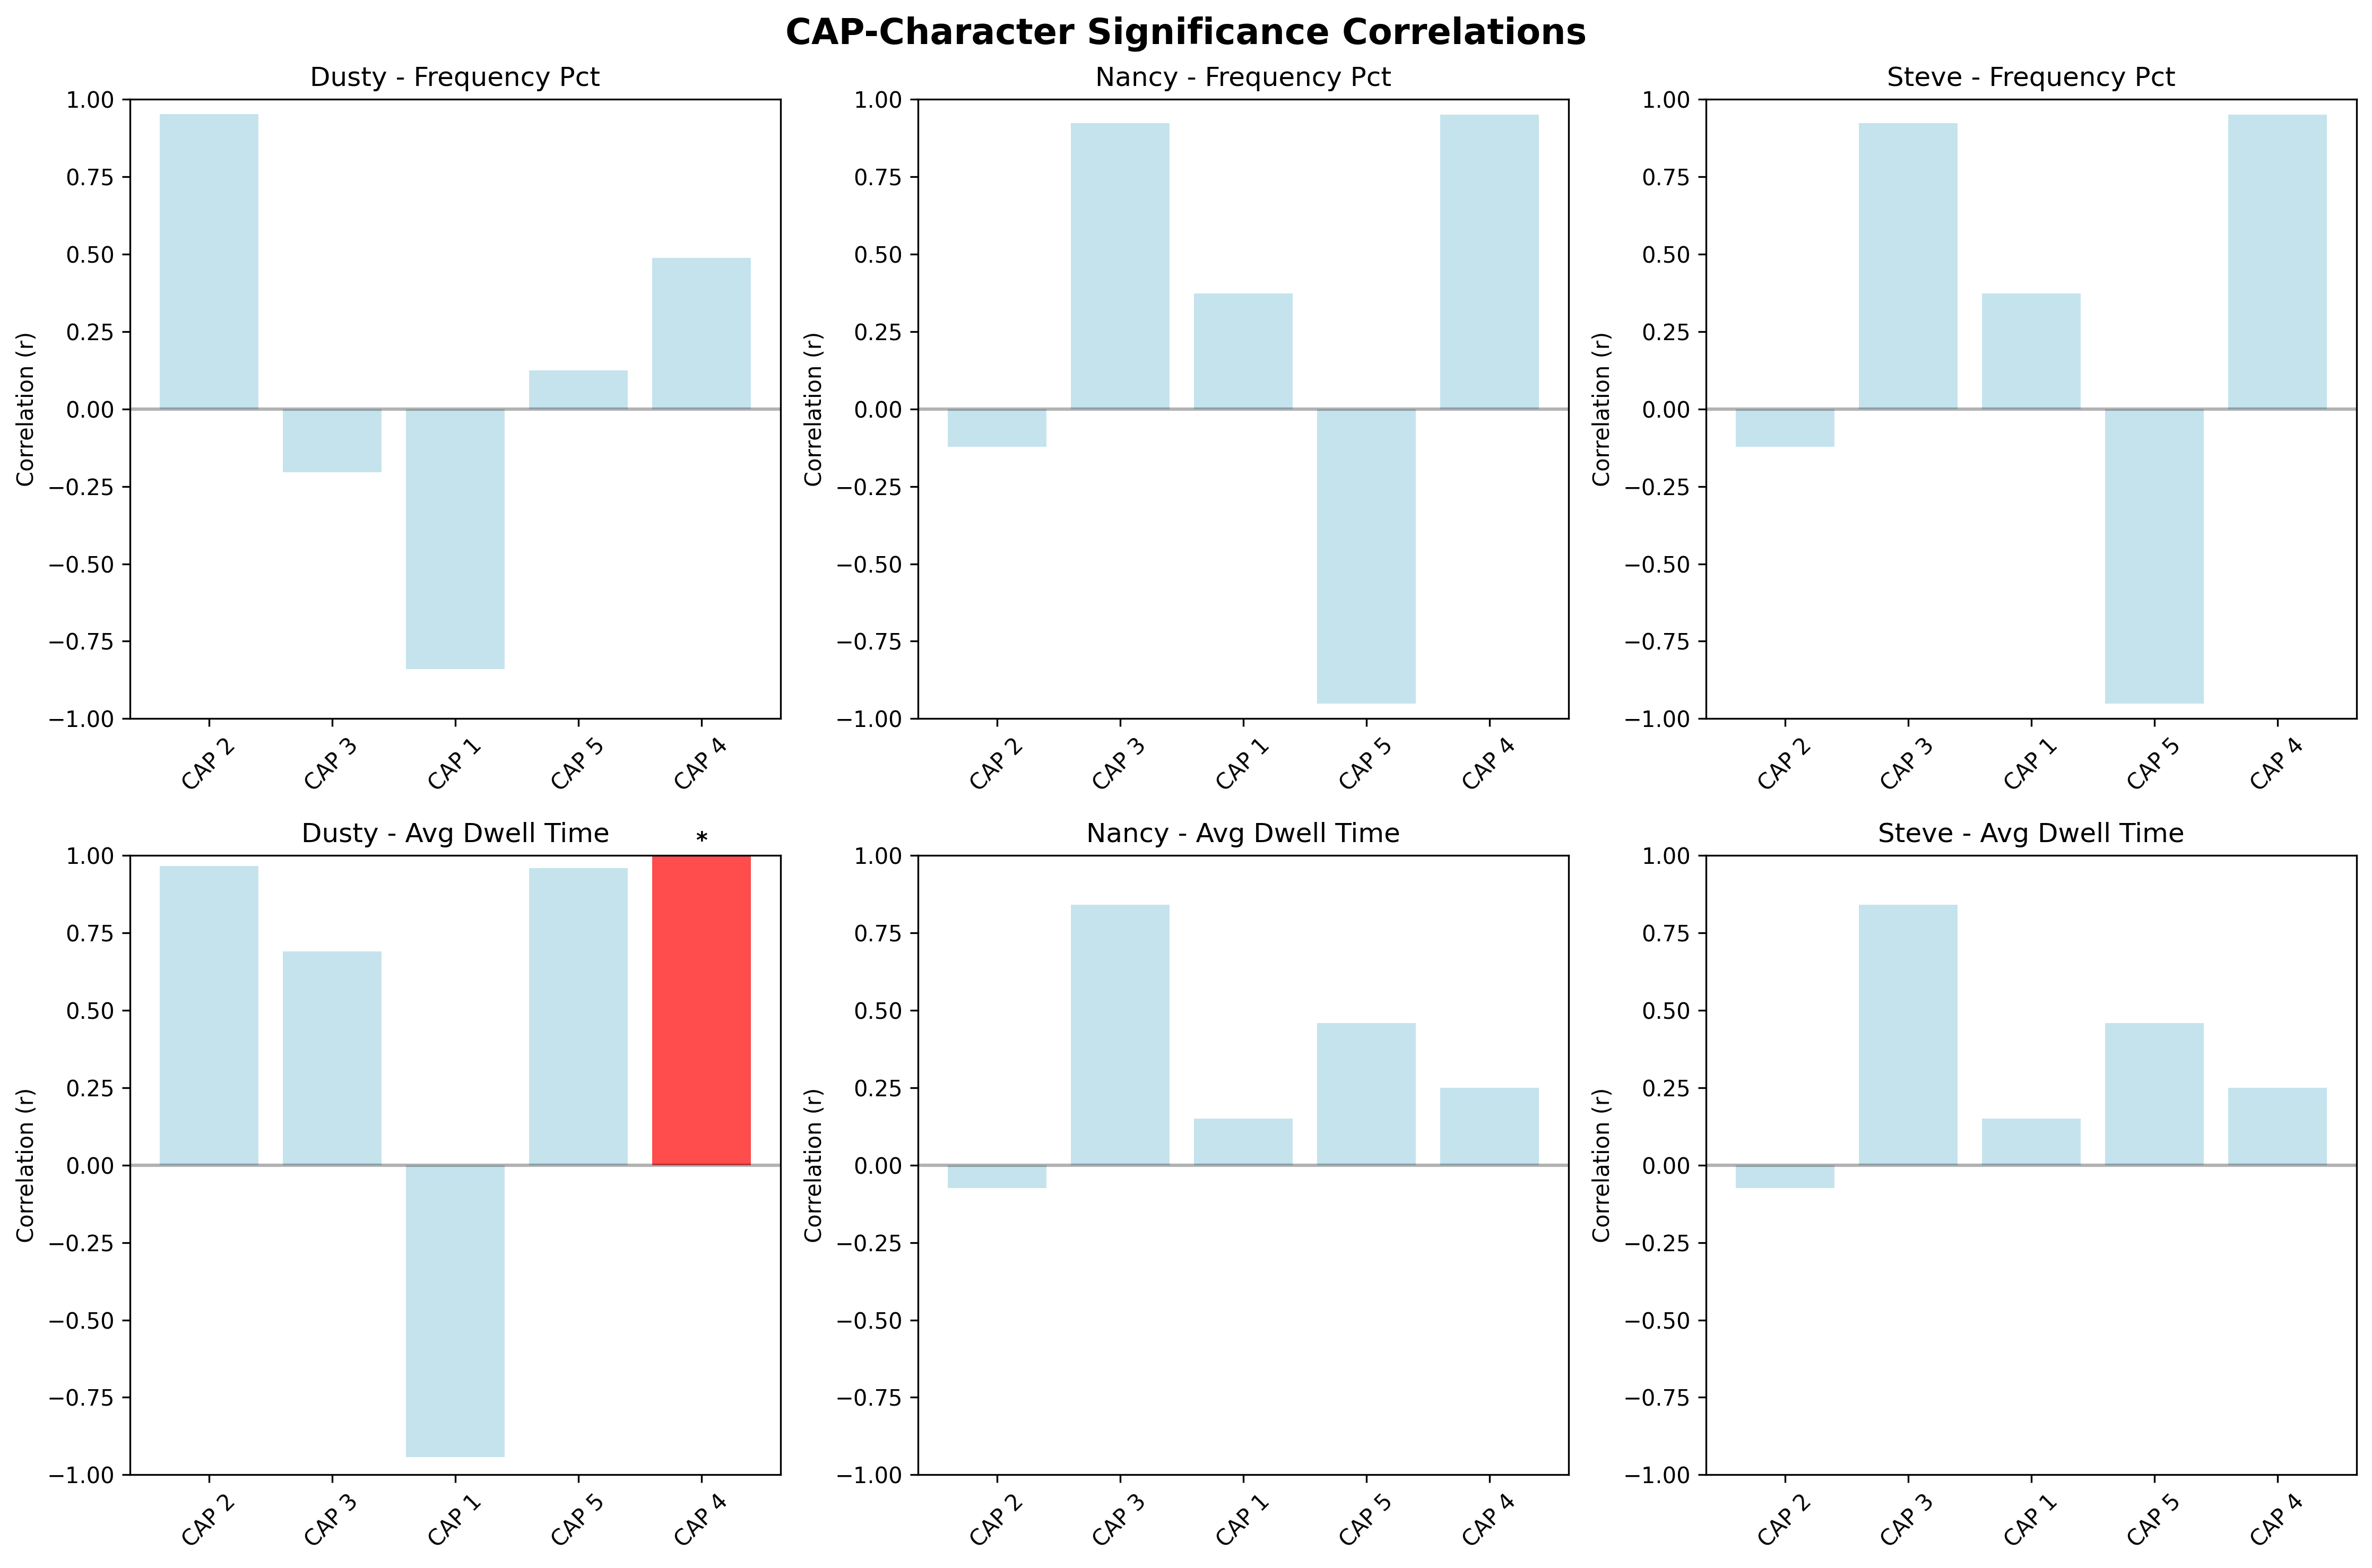

The data file committed next to this chart (first rows):
cap	metric	character	weight_type	r	p	n
CAP_2	frequency_pct	dusty	arousal	0.9516	0.199	3
CAP_2	frequency_pct	nancy	arousal	-0.1221	0.9221	3
CAP_2	frequency_pct	steve	arousal	-0.1221	0.9221	3
CAP_2	avg_dwell_time	dusty	arousal	0.965	0.1688	3
CAP_2	avg_dwell_time	nancy	arousal	-0.07501	0.9522	3
CAP_2	avg_dwell_time	steve	arousal	-0.07501	0.9522	3
CAP_2	transitions_out	dusty	arousal	0.9177	0.2601	3
CAP_2	transitions_out	nancy	arousal	-0.2168	0.8609	3
CAP_2	transitions_out	steve	arousal	-0.2168	0.8609	3
CAP_2	transition_rate	dusty	arousal	0.537	0.6391	3
CAP_2	transition_rate	nancy	arousal	-0.7269	0.4819	3
CAP_2	transition_rate	steve	arousal	-0.7269	0.4819	3
CAP_3	frequency_pct	dusty	arousal	-0.2042	0.8691	3
CAP_3	frequency_pct	nancy	arousal	0.9227	0.2519	3
CAP_3	frequency_pct	steve	arousal	0.9227	0.2519	3
CAP_3	avg_dwell_time	dusty	arousal	0.6896	0.5155	3
CAP_3	avg_dwell_time	nancy	arousal	0.8414	0.3634	3
CAP_3	avg_dwell_time	steve	arousal	0.8414	0.3634	3
CAP_3	transitions_out	dusty	arousal	0.189	0.879	3
CAP_3	transitions_out	nancy	arousal	1.0	0.0	3
CAP_3	transitions_out	steve	arousal	1.0	0.0	3
CAP_3	transition_rate	dusty	arousal	0.9563	0.189	3
CAP_3	transition_rate	nancy	arousal	0.4679	0.69	3
CAP_3	transition_rate	steve	arousal	0.4679	0.69	3
CAP_1	frequency_pct	dusty	arousal	-0.8408	0.3642	3
CAP_1	frequency_pct	nancy	arousal	0.3728	0.7568	3
CAP_1	frequency_pct	steve	arousal	0.3728	0.7568	3
CAP_1	avg_dwell_time	dusty	arousal	-0.9423	0.2173	3
CAP_1	avg_dwell_time	nancy	arousal	0.1506	0.9038	3
CAP_1	avg_dwell_time	steve	arousal	0.1506	0.9038	3
CAP_1	transitions_out	dusty	arousal	0.189	0.879	3
CAP_1	transitions_out	nancy	arousal	1.0	0.0	3
CAP_1	transitions_out	steve	arousal	1.0	0.0	3
CAP_1	transition_rate	dusty	arousal	0.8184	0.3897	3
CAP_1	transition_rate	nancy	arousal	0.719	0.4892	3
CAP_1	transition_rate	steve	arousal	0.719	0.4892	3
CAP_5	frequency_pct	dusty	arousal	0.1239	0.9209	3
CAP_5	frequency_pct	nancy	arousal	-0.951	0.2001	3
CAP_5	frequency_pct	steve	arousal	-0.951	0.2001	3
CAP_5	avg_dwell_time	dusty	arousal	0.9594	0.1821	3
CAP_5	avg_dwell_time	nancy	arousal	0.4584	0.6969	3
CAP_5	avg_dwell_time	steve	arousal	0.4584	0.6969	3
CAP_5	transitions_out	dusty	arousal	0.9912	0.08432	3
CAP_5	transitions_out	nancy	arousal	0.05764	0.9633	3
CAP_5	transitions_out	steve	arousal	0.05764	0.9633	3
CAP_5	transition_rate	dusty	arousal	0.9848	0.111	3
CAP_5	transition_rate	nancy	arousal	0.3565	0.7679	3
CAP_5	transition_rate	steve	arousal	0.3565	0.7679	3
CAP_4	frequency_pct	dusty	arousal	0.4872	0.676	3
CAP_4	frequency_pct	nancy	arousal	0.9496	0.2029	3
CAP_4	frequency_pct	steve	arousal	0.9496	0.2029	3
CAP_4	avg_dwell_time	dusty	arousal	0.9981	0.03946	3
CAP_4	avg_dwell_time	nancy	arousal	0.2494	0.8395	3
CAP_4	avg_dwell_time	steve	arousal	0.2494	0.8395	3
CAP_4	transitions_out	dusty	arousal	0.8752	0.3215	3
CAP_4	transitions_out	nancy	arousal	0.6405	0.5575	3
CAP_4	transitions_out	steve	arousal	0.6405	0.5575	3
CAP_4	transition_rate	dusty	arousal	0.9619	0.1762	3
CAP_4	transition_rate	nancy	arousal	0.4501	0.7028	3
CAP_4	transition_rate	steve	arousal	0.4501	0.7028	3
